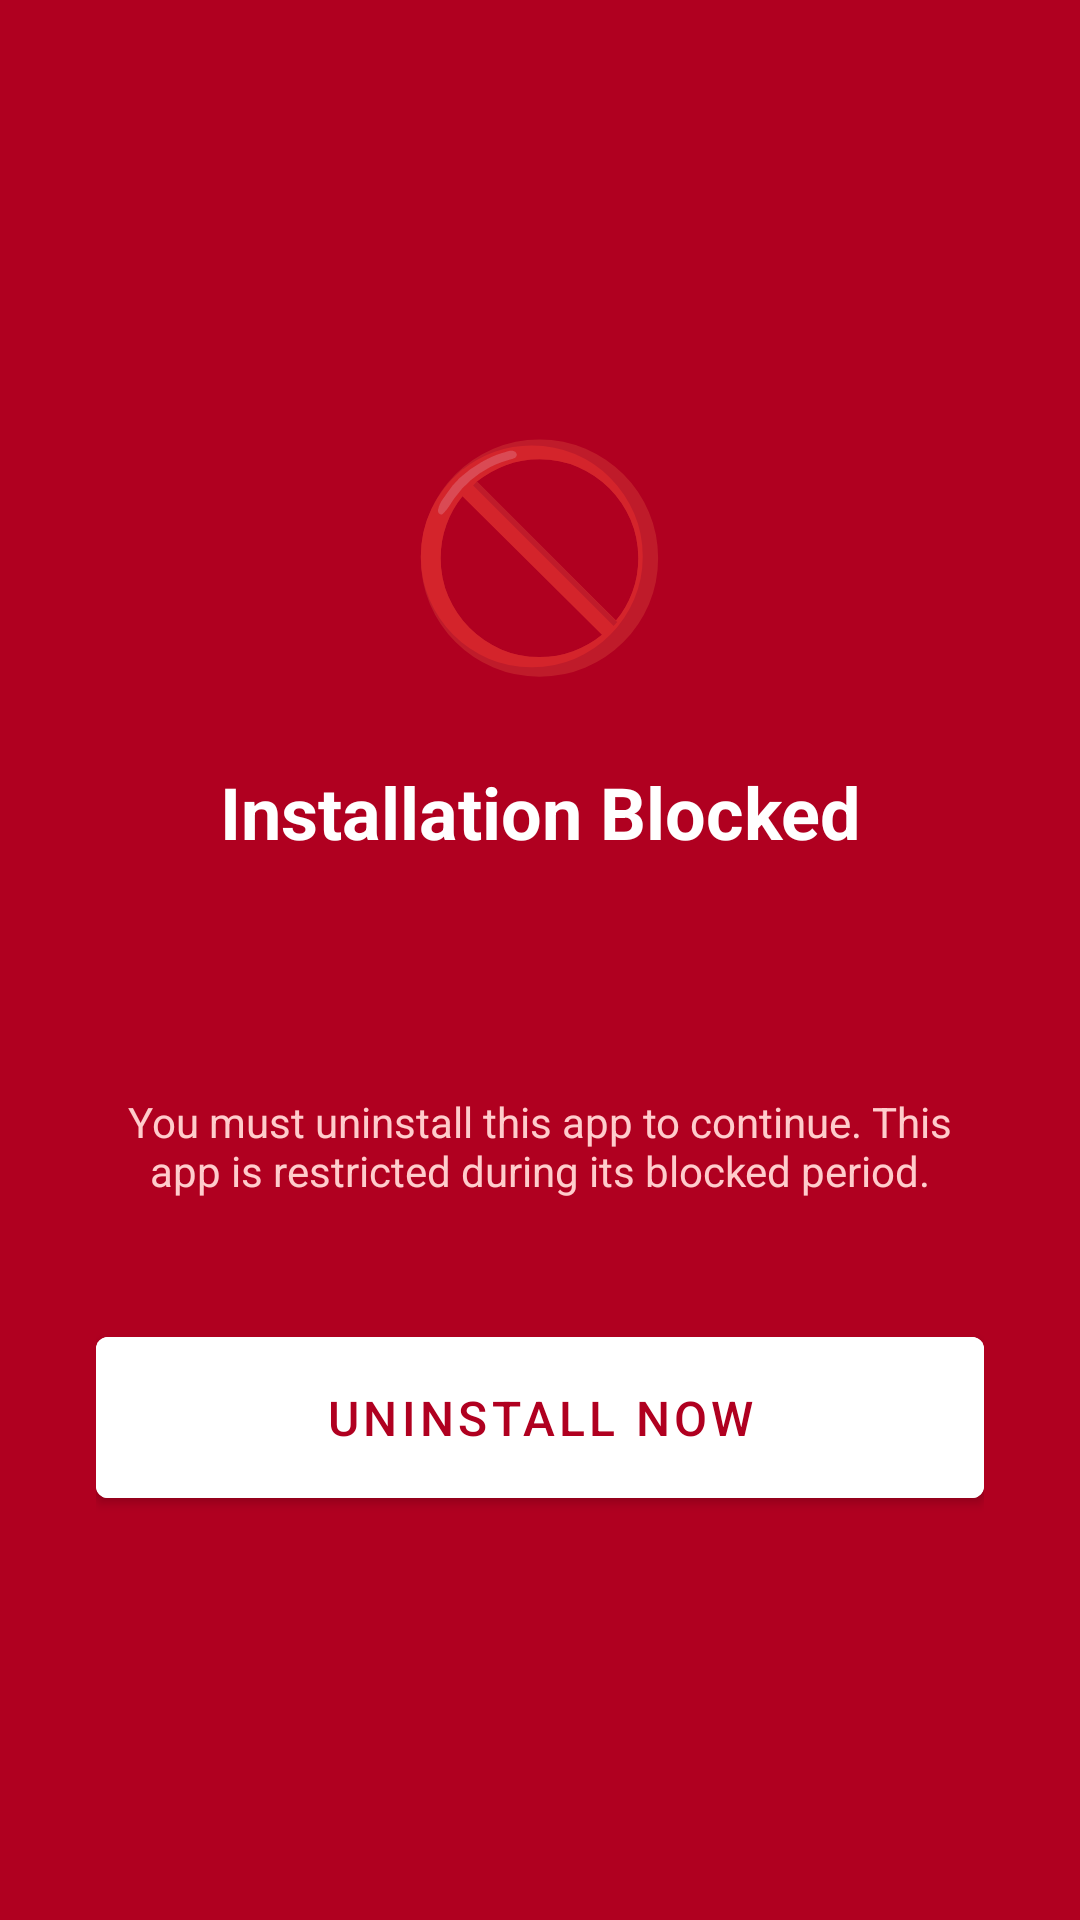

Produce the Android XML layout that renders to this screen, including the resource entries it uses.
<!-- AndroidManifest.xml: application theme Theme.AppBlocker -->
<!-- res/layout/activity_uninstall_blocked.xml -->
<?xml version="1.0" encoding="utf-8"?>
<LinearLayout xmlns:android="http://schemas.android.com/apk/res/android"
    android:layout_width="match_parent"
    android:layout_height="match_parent"
    android:orientation="vertical"
    android:gravity="center"
    android:padding="32dp"
    android:background="@color/design_default_color_error">

    
    <TextView
        android:layout_width="wrap_content"
        android:layout_height="wrap_content"
        android:text="🚫"
        android:textSize="72sp"
        android:layout_marginBottom="24dp" />

    <TextView
        android:layout_width="match_parent"
        android:layout_height="wrap_content"
        android:text="Installation Blocked"
        android:textSize="24sp"
        android:textStyle="bold"
        android:textColor="#FFFFFF"
        android:gravity="center"
        android:layout_marginBottom="16dp" />

    <TextView
        android:id="@+id/tvBlockedAppName"
        android:layout_width="match_parent"
        android:layout_height="wrap_content"
        android:textSize="16sp"
        android:textColor="#FFFFFF"
        android:gravity="center"
        android:layout_marginBottom="40dp" />

    <TextView
        android:layout_width="match_parent"
        android:layout_height="wrap_content"
        android:text="You must uninstall this app to continue. This app is restricted during its blocked period."
        android:textSize="14sp"
        android:textColor="#FFCCCC"
        android:gravity="center"
        android:layout_marginBottom="40dp" />

    <com.google.android.material.button.MaterialButton
        android:id="@+id/btnUninstall"
        android:layout_width="match_parent"
        android:layout_height="wrap_content"
        android:text="Uninstall Now"
        android:textSize="16sp"
        android:padding="16dp"
        android:backgroundTint="#FFFFFF"
        android:textColor="@color/design_default_color_error" />

</LinearLayout>
<!-- resources referenced by this layout -->
<resources>
  <style name="Theme.AppBlocker" parent="Theme.MaterialComponents.DayNight.NoActionBar">
          <item name="colorPrimary">@color/purple_500</item>
          <item name="colorPrimaryVariant">@color/purple_700</item>
          <item name="colorOnPrimary">@android:color/white</item>
          <item name="colorSecondary">@color/teal_200</item>
          <item name="android:windowBackground">@color/background</item>
          <item name="android:statusBarColor">@color/purple_700</item>
      </style>
  <color name="purple_500">#6750A4</color>
  <color name="purple_700">#4F378B</color>
  <color name="teal_200">#03DAC5</color>
  <color name="background">#F5F3FA</color>
</resources>
